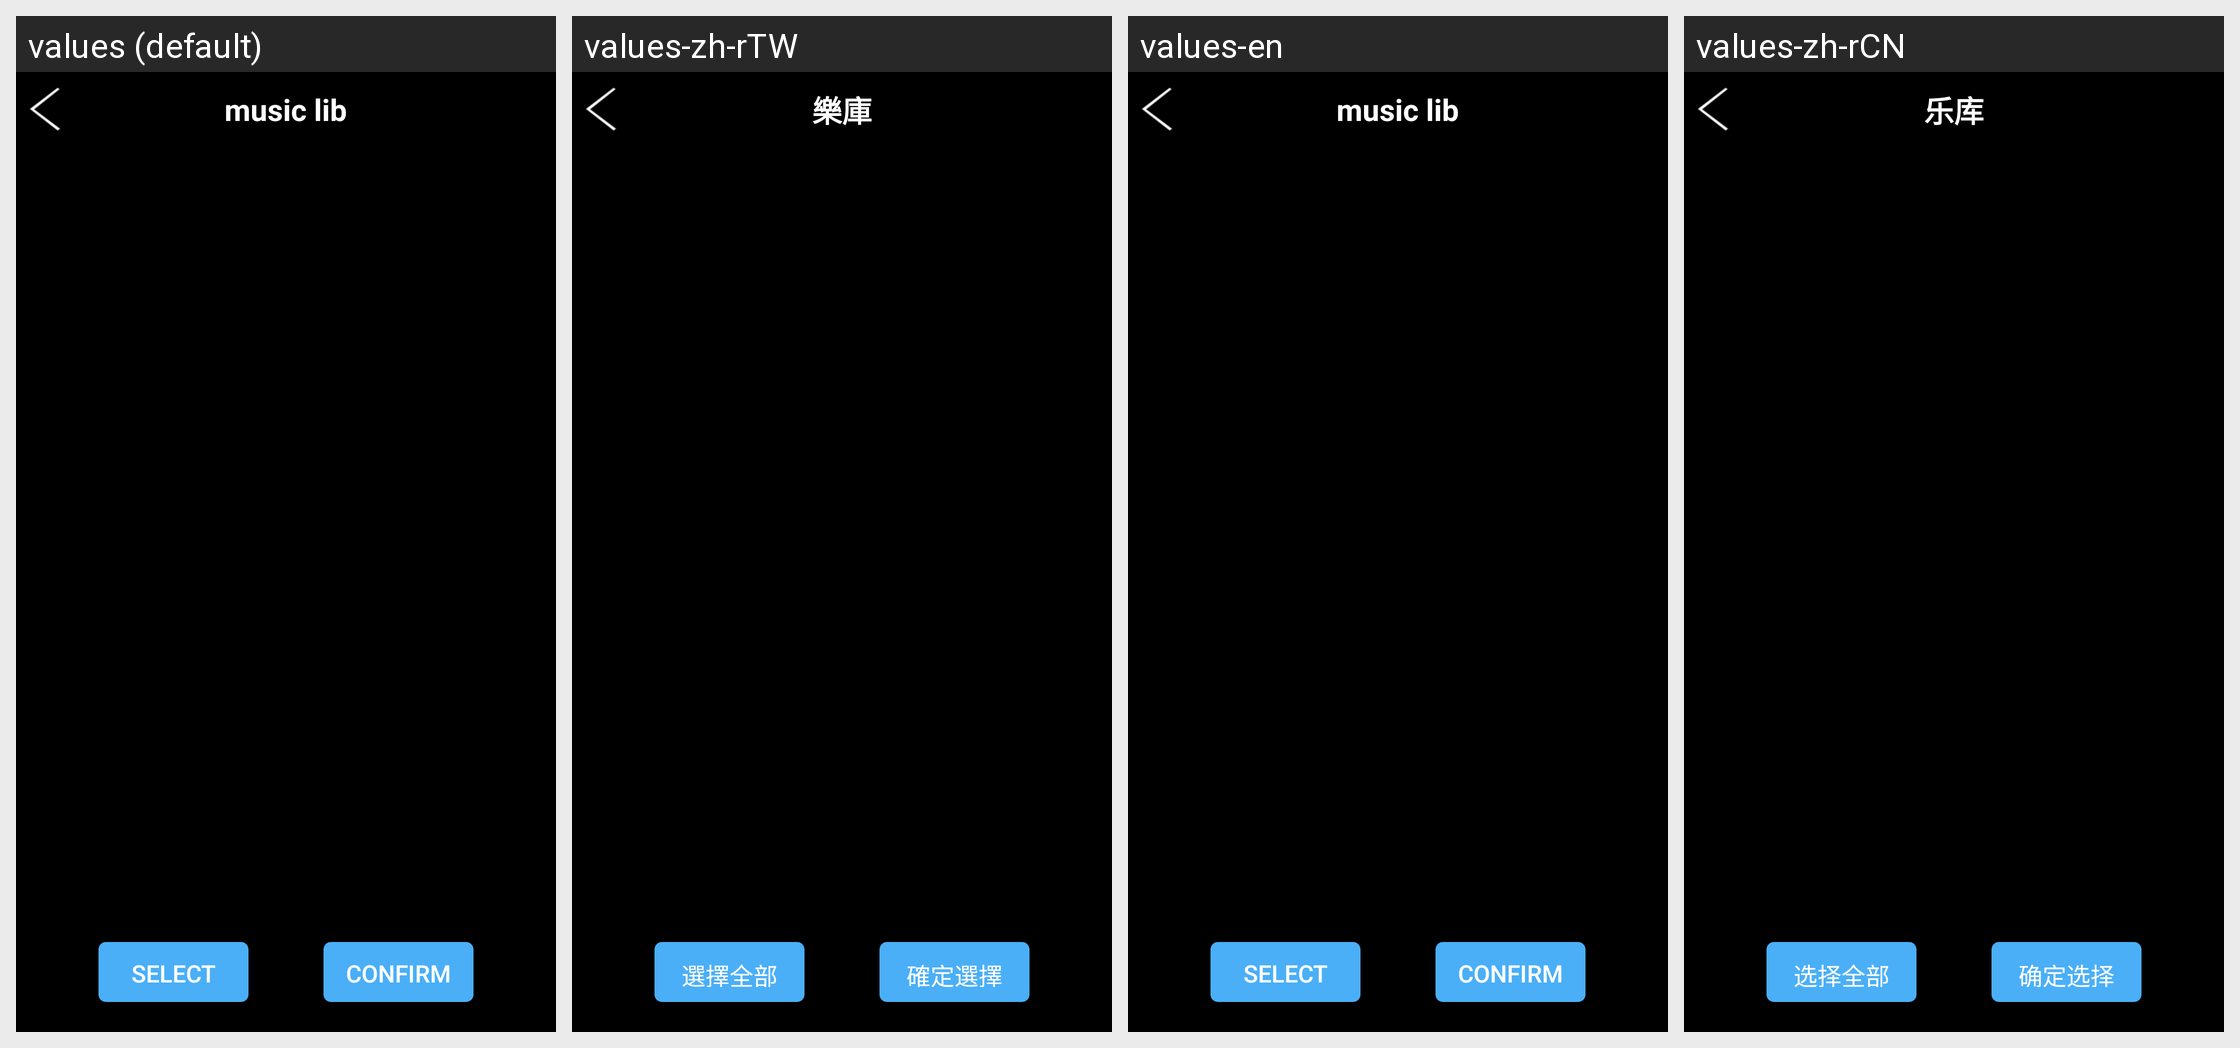

Here is an Android app screen in its default locale and in the app's own translations. Write out the translated-string differences for the strings that appear on this screen.
Android screen res/layout/dmx02_activity_music_lib.xml rendered under 4 locales, left to right: values (default), values-zh-rTW, values-en, values-zh-rCN. Device: Nexus 5 (rendered at 1080×1920; each locale shown at half size, 540×960, under a caption strip naming it); theme AppTheme.
Other locales in the repository, not shown: values-da, values-de, values-de-rDE, values-es, values-fr, values-fr-rFR, values-it, values-ja, values-ja-rJP, values-ko, values-ko-rKR, values-nl, values-pl, values-pt, values-ro, values-ru, values-tr, values-vi-rVN, values-zh, values-zh-rHK.
Strings drawn on this screen, with the default value and each locale's value (text and hints the layout hard-codes, and strings that could not be matched under every locale, appear in the picture but are not listed):

music_lib
  values: music lib
  values-zh-rTW: 樂庫
  values-en: music lib
  values-zh-rCN: 乐库

add2lib_all
  values: Select all
  values-zh-rTW: 選擇全部
  values-en: Select all
  values-zh-rCN: 选择全部

add2lib
  values: Confirm select
  values-zh-rTW: 確定選擇
  values-en: Confirm select
  values-zh-rCN: 确定选择
